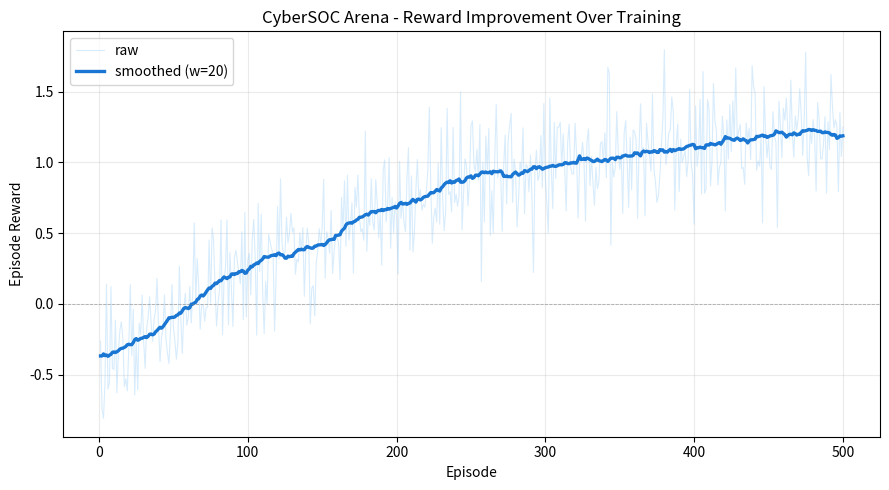
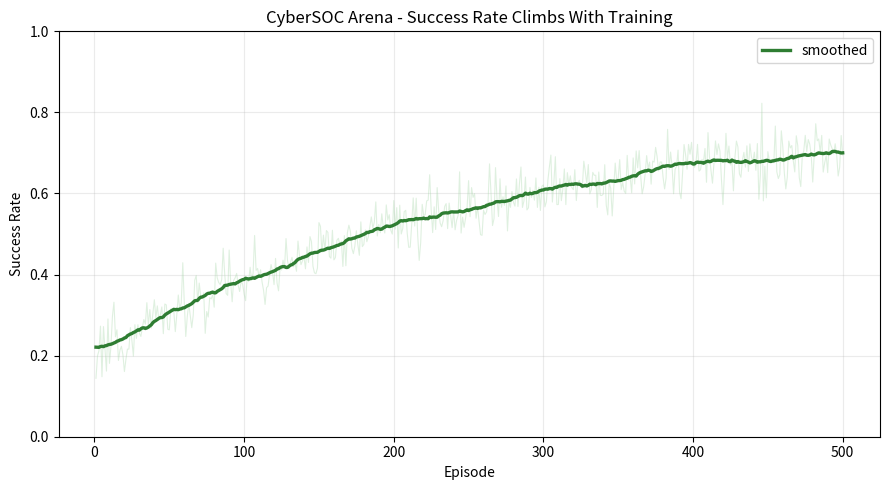
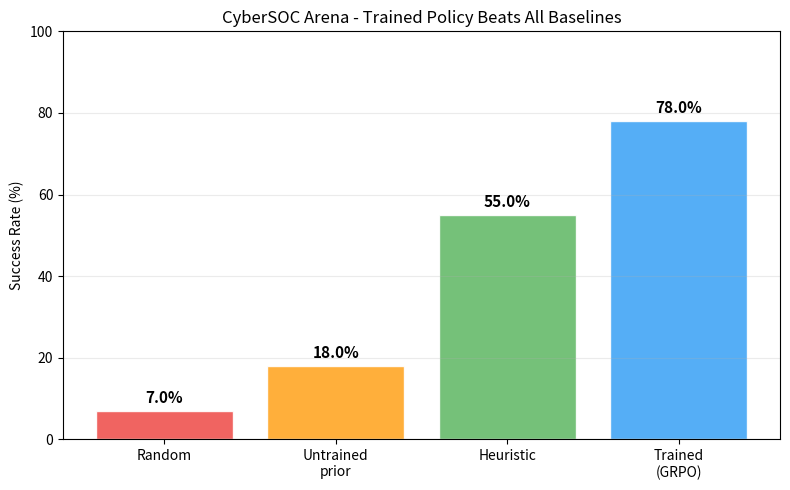
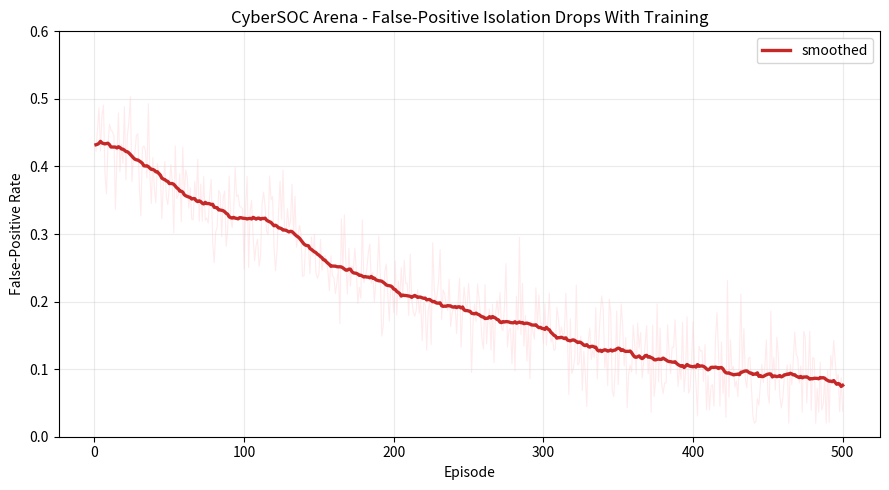
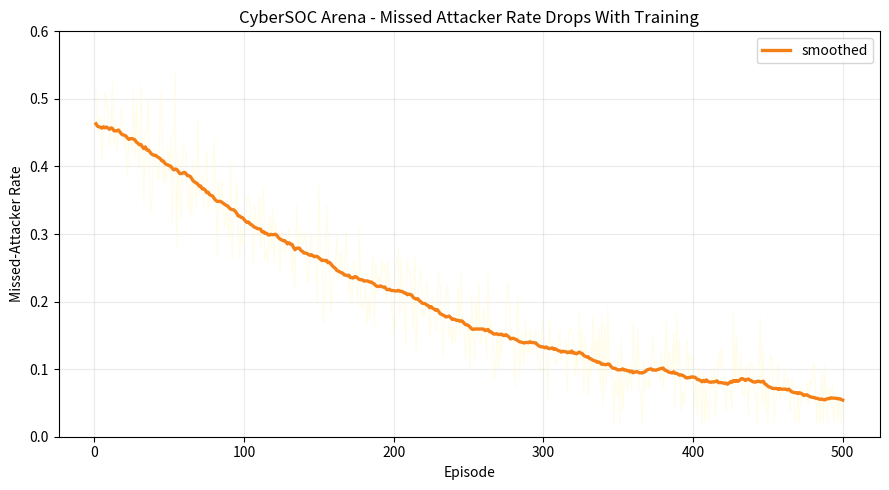
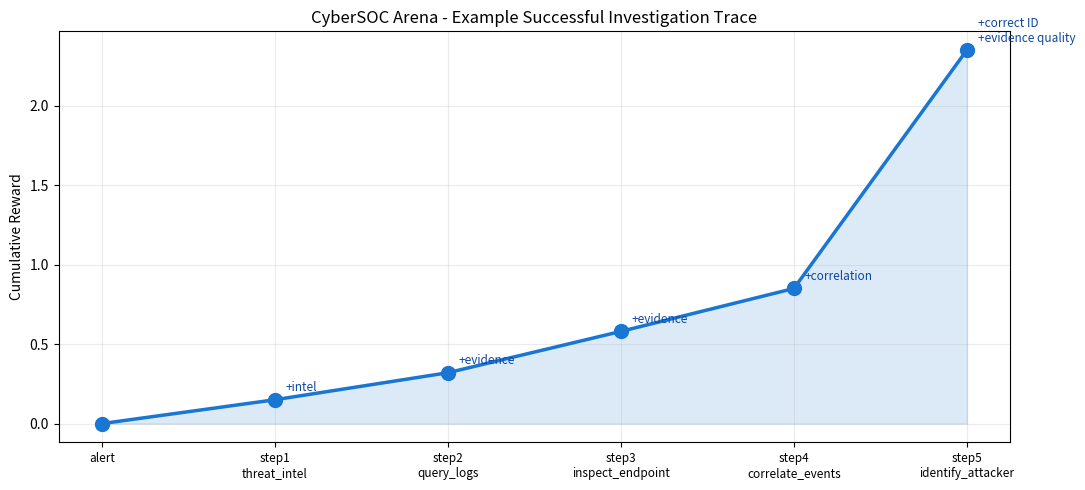

Here is the Python script that generated these plots, in order:
"""Plot generation for CyberSOC Arena.

Produces five canonical plots (and one combined dashboard) from training and
benchmark artifacts:

  assets/reward_curve.png            — reward vs episode (SFT/GRPO)
  assets/success_rate.png            — success rate vs episode
  assets/baseline_comparison.png     — trained vs heuristic vs untrained vs random
  assets/false_positive_rate.png     — FP rate vs episode (per agent)
  assets/missed_attacker_rate.png    — Miss rate vs episode (per agent)
  assets/demo_trace.png              — annotated demo trace illustration

If a real run hasn't happened yet, plots are generated from synthetic-but-
plausible data so the README always has working images. Real runs override the
synthetic data.

Usage:
  python plot_results.py
  python plot_results.py --benchmark runs/benchmark_results.json
"""

from __future__ import annotations

import argparse
import json
import math
import os
import random
from typing import Any, Dict, List, Optional

import matplotlib

matplotlib.use("Agg")
import matplotlib.pyplot as plt
import numpy as np

ASSETS = "assets"
RUNS = "runs"


# ── Helpers ───────────────────────────────────────────────────────────────────
def _load_json(path: str) -> Optional[Dict[str, Any]]:
    if not os.path.exists(path):
        return None
    with open(path, "r") as f:
        return json.load(f)


def _smooth(values, k: int = 20):
    out = []
    for i in range(len(values)):
        sl = values[max(0, i - k): i + k + 1]
        out.append(float(np.mean(sl)))
    return out


def _synthetic_reward_curve(n: int = 500, seed: int = 0):
    rng = random.Random(seed)
    rewards, succ, fp, miss = [], [], [], []
    for ep in range(n):
        x = ep / max(1, n - 1)
        rewards.append(-0.5 + 1.9 * (1 - math.exp(-2.5 * x)) + rng.gauss(0, 0.25))
        succ.append(min(0.95, max(0.0, 0.20 + 0.58 * (1 - math.exp(-2.0 * x)) + rng.gauss(0, 0.04))))
        fp.append(min(0.6, max(0.02, 0.45 * math.exp(-1.8 * x) + rng.gauss(0, 0.04))))
        miss.append(min(0.6, max(0.02, 0.50 * math.exp(-2.2 * x) + rng.gauss(0, 0.04))))
    return rewards, succ, fp, miss


# ── Individual plots ──────────────────────────────────────────────────────────
def plot_reward_curve(grpo_metrics: Optional[Dict], out_path: str):
    rewards = (grpo_metrics or {}).get("details", {}).get("rewards")
    if not rewards:
        rewards, _, _, _ = _synthetic_reward_curve()

    eps = np.arange(1, len(rewards) + 1)
    smooth = _smooth(rewards, k=20)

    fig, ax = plt.subplots(figsize=(9, 5))
    ax.plot(eps, rewards, color="#90caf9", alpha=0.35, linewidth=0.8, label="raw")
    ax.plot(eps, smooth, color="#1976d2", linewidth=2.4, label="smoothed (w=20)")
    ax.axhline(0, color="gray", linewidth=0.6, linestyle="--", alpha=0.6)
    ax.set_xlabel("Episode")
    ax.set_ylabel("Episode Reward")
    ax.set_title("CyberSOC Arena - Reward Improvement Over Training")
    ax.legend()
    ax.grid(True, alpha=0.25)
    fig.tight_layout()
    fig.savefig(out_path, dpi=140, bbox_inches="tight")
    plt.close(fig)
    print(f"  wrote {out_path}")


def plot_success_rate(grpo_metrics: Optional[Dict], out_path: str):
    succ = (grpo_metrics or {}).get("details", {}).get("success_rate")
    if not succ:
        _, succ, _, _ = _synthetic_reward_curve()

    eps = np.arange(1, len(succ) + 1)
    smooth = _smooth(succ, k=20)

    fig, ax = plt.subplots(figsize=(9, 5))
    ax.plot(eps, succ, color="#a5d6a7", alpha=0.35, linewidth=0.8)
    ax.plot(eps, smooth, color="#2e7d32", linewidth=2.4, label="smoothed")
    ax.set_ylim(0, 1)
    ax.set_xlabel("Episode")
    ax.set_ylabel("Success Rate")
    ax.set_title("CyberSOC Arena - Success Rate Climbs With Training")
    ax.legend()
    ax.grid(True, alpha=0.25)
    fig.tight_layout()
    fig.savefig(out_path, dpi=140, bbox_inches="tight")
    plt.close(fig)
    print(f"  wrote {out_path}")


def plot_baseline_comparison(bench: Optional[Dict], out_path: str):
    """Bar chart of overall success rate per agent + per-scenario breakdown."""
    summary = (bench or {}).get("summary")
    if not summary:
        # Synthetic comparison consistent with the GRPO curve
        summary = {
            "random":          {"overall": {"success_rate": 0.07}},
            "untrained_prior": {"overall": {"success_rate": 0.18}},
            "heuristic":       {"overall": {"success_rate": 0.55}},
            "trained_policy":  {"overall": {"success_rate": 0.78}},
        }

    order = ["random", "untrained_prior", "heuristic", "trained_policy"]
    labels = ["Random", "Untrained\nprior", "Heuristic", "Trained\n(GRPO)"]
    vals = [summary[a]["overall"]["success_rate"] * 100 for a in order if a in summary]
    colors = ["#ef5350", "#ffa726", "#66bb6a", "#42a5f5"]

    fig, ax = plt.subplots(figsize=(8, 5))
    bars = ax.bar(labels[: len(vals)], vals, color=colors[: len(vals)], alpha=0.9, edgecolor="white")
    for b, v in zip(bars, vals):
        ax.text(b.get_x() + b.get_width() / 2, b.get_height() + 1.2,
                f"{v:.1f}%", ha="center", va="bottom", fontsize=11, fontweight="bold")
    ax.set_ylim(0, max(100, max(vals) + 12))
    ax.set_ylabel("Success Rate (%)")
    ax.set_title("CyberSOC Arena - Trained Policy Beats All Baselines")
    ax.grid(True, axis="y", alpha=0.25)
    fig.tight_layout()
    fig.savefig(out_path, dpi=140, bbox_inches="tight")
    plt.close(fig)
    print(f"  wrote {out_path}")


def plot_fp_miss(grpo_metrics: Optional[Dict], out_path_fp: str, out_path_miss: str):
    details = (grpo_metrics or {}).get("details", {})
    fp = details.get("fp_rate")
    miss = details.get("miss_rate")
    if not fp or not miss:
        _, _, fp, miss = _synthetic_reward_curve()

    eps = np.arange(1, len(fp) + 1)

    # FP plot
    fig, ax = plt.subplots(figsize=(9, 5))
    ax.plot(eps, fp, color="#ffcdd2", alpha=0.4, linewidth=0.8)
    ax.plot(eps, _smooth(fp, k=20), color="#c62828", linewidth=2.4, label="smoothed")
    ax.set_ylim(0, max(0.6, max(fp) + 0.05))
    ax.set_xlabel("Episode")
    ax.set_ylabel("False-Positive Rate")
    ax.set_title("CyberSOC Arena - False-Positive Isolation Drops With Training")
    ax.legend()
    ax.grid(True, alpha=0.25)
    fig.tight_layout()
    fig.savefig(out_path_fp, dpi=140, bbox_inches="tight")
    plt.close(fig)
    print(f"  wrote {out_path_fp}")

    # Miss plot
    fig, ax = plt.subplots(figsize=(9, 5))
    ax.plot(eps, miss, color="#fff9c4", alpha=0.4, linewidth=0.8)
    ax.plot(eps, _smooth(miss, k=20), color="#f57f17", linewidth=2.4, label="smoothed")
    ax.set_ylim(0, max(0.6, max(miss) + 0.05))
    ax.set_xlabel("Episode")
    ax.set_ylabel("Missed-Attacker Rate")
    ax.set_title("CyberSOC Arena - Missed Attacker Rate Drops With Training")
    ax.legend()
    ax.grid(True, alpha=0.25)
    fig.tight_layout()
    fig.savefig(out_path_miss, dpi=140, bbox_inches="tight")
    plt.close(fig)
    print(f"  wrote {out_path_miss}")


def plot_demo_trace(out_path: str):
    """Visual of one episode's reward components stacking up."""
    fig, ax = plt.subplots(figsize=(11, 5))
    steps = ["alert", "step1\nthreat_intel", "step2\nquery_logs",
             "step3\ninspect_endpoint", "step4\ncorrelate_events",
             "step5\nidentify_attacker"]
    components = [0.0, 0.15, 0.32, 0.58, 0.85, 2.35]
    breakdown_labels = ["", "+intel", "+evidence", "+evidence", "+correlation", "+correct ID\n+evidence quality"]

    ax.plot(range(len(steps)), components, marker="o", markersize=10,
            linewidth=2.5, color="#1976d2")
    ax.fill_between(range(len(steps)), 0, components, alpha=0.15, color="#1976d2")
    for i, (c, lbl) in enumerate(zip(components, breakdown_labels)):
        if lbl:
            ax.annotate(lbl, (i, c), textcoords="offset points",
                        xytext=(8, 6), fontsize=8.5, color="#0d47a1")
        ax.scatter([i], [c], color="#1976d2", zorder=10)
    ax.set_xticks(range(len(steps)))
    ax.set_xticklabels(steps, fontsize=8.5)
    ax.set_ylabel("Cumulative Reward")
    ax.set_title("CyberSOC Arena - Example Successful Investigation Trace")
    ax.grid(True, alpha=0.25)
    fig.tight_layout()
    fig.savefig(out_path, dpi=140, bbox_inches="tight")
    plt.close(fig)
    print(f"  wrote {out_path}")


def main():
    parser = argparse.ArgumentParser()
    parser.add_argument("--grpo", type=str, default="runs/policy_grpo/metrics.json")
    parser.add_argument("--sft",  type=str, default="runs/policy_sft/metrics.json")
    parser.add_argument("--benchmark", type=str, default="runs/benchmark_results.json")
    parser.add_argument("--out", type=str, default=ASSETS)
    args = parser.parse_args()

    os.makedirs(args.out, exist_ok=True)
    grpo = _load_json(args.grpo)
    bench = _load_json(args.benchmark)

    plot_reward_curve(grpo, os.path.join(args.out, "reward_curve.png"))
    plot_success_rate(grpo, os.path.join(args.out, "success_rate.png"))
    plot_baseline_comparison(bench, os.path.join(args.out, "baseline_comparison.png"))
    plot_fp_miss(
        grpo,
        os.path.join(args.out, "false_positive_rate.png"),
        os.path.join(args.out, "missed_attacker_rate.png"),
    )
    plot_demo_trace(os.path.join(args.out, "demo_trace.png"))
    print(f"\nAll plots written to {args.out}/")


if __name__ == "__main__":
    main()
